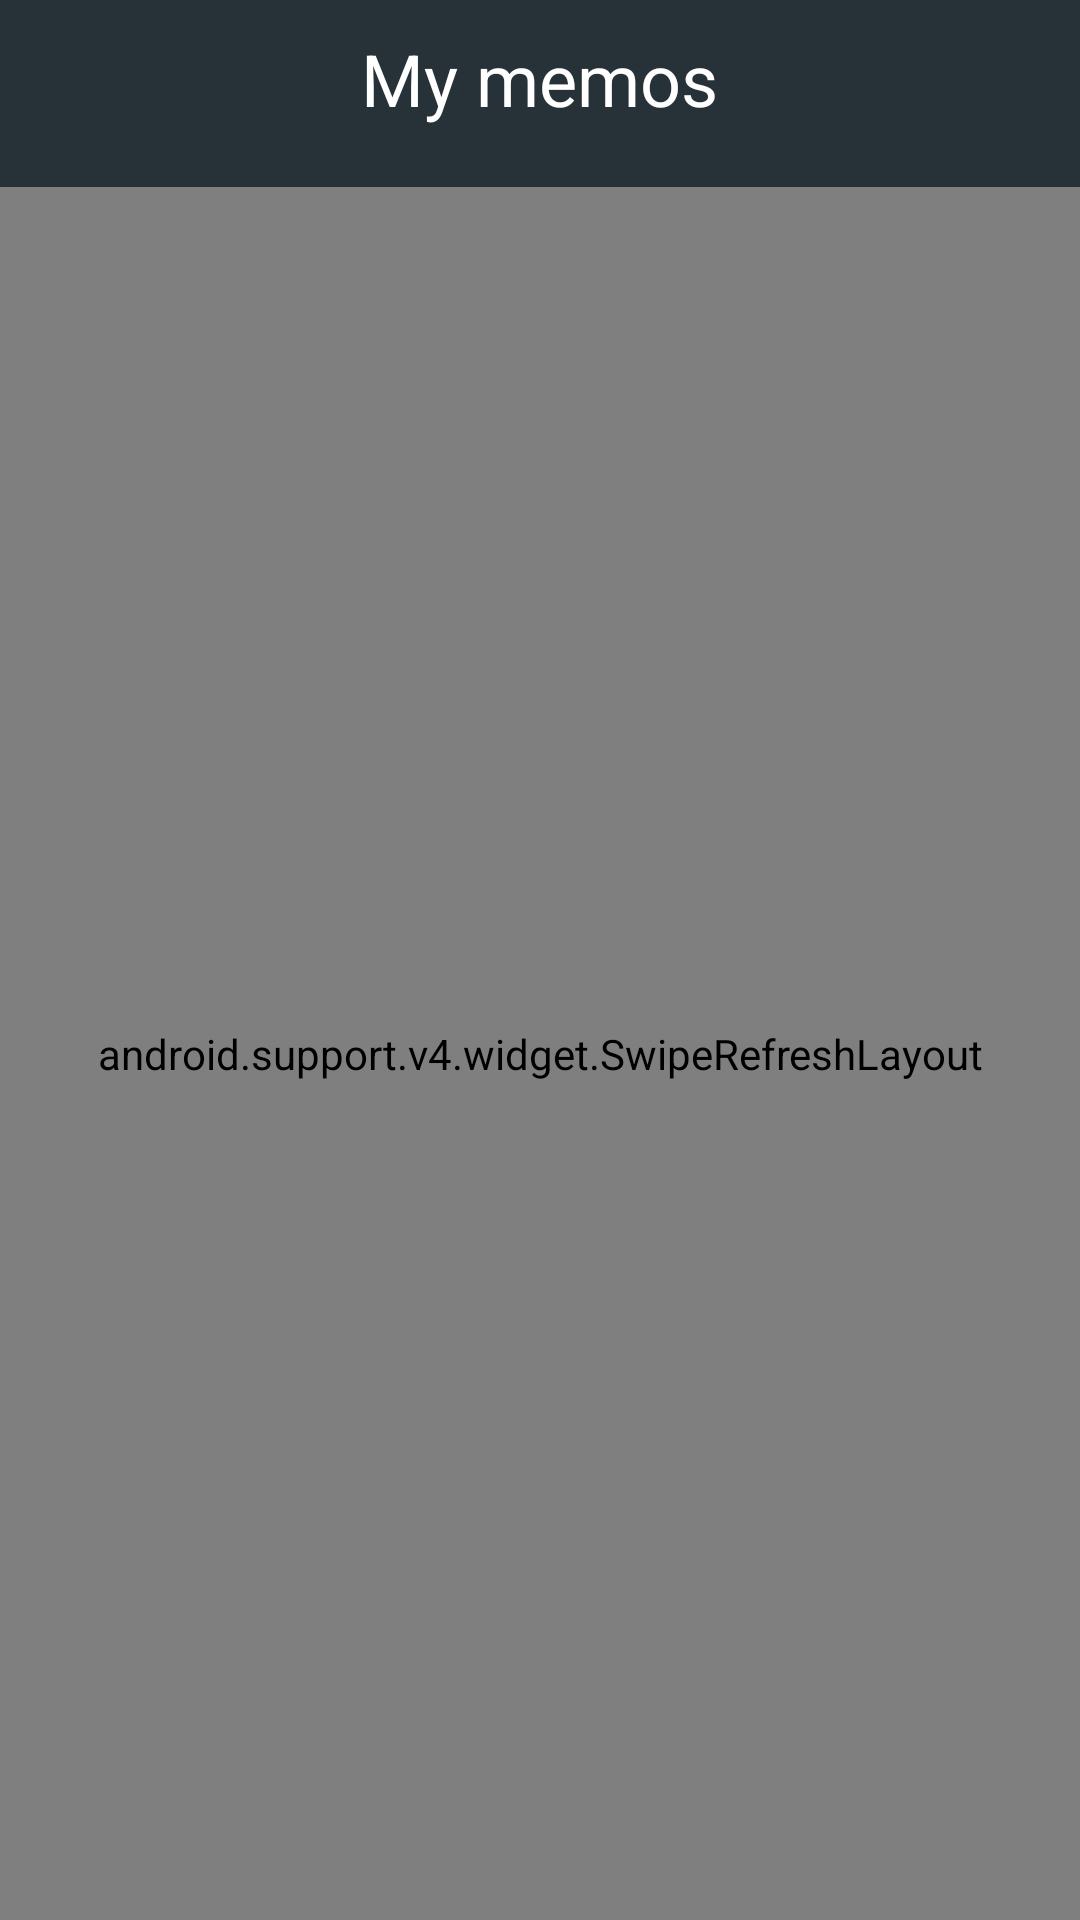

Produce the Android XML layout that renders to this screen, including the resource entries it uses.
<!-- AndroidManifest.xml: application theme AppTheme -->
<!-- res/layout/activity_memo_list.xml -->
<?xml version="1.0" encoding="utf-8"?>
<RelativeLayout
    android:id="@+id/mainLayout"
    xmlns:android="http://schemas.android.com/apk/res/android"
    xmlns:app="http://schemas.android.com/apk/res-auto"
    xmlns:tools="http://schemas.android.com/tools"
    android:layout_width="match_parent"
    android:layout_height="match_parent"
    android:background="@color/grey_90"
    android:orientation="vertical"
    tools:context=".MemoList">


    <TextView
        android:id="@+id/listOfMemos"
        android:layout_width="wrap_content"
        android:layout_height="wrap_content"
        android:text="My memos"
        android:layout_marginTop="10dp"
        android:layout_marginBottom="20dp"
        android:layout_centerHorizontal="true"
        android:textColor="#FFFFFF"
        android:textSize="24sp" />

    <ImageView
        android:layout_marginTop="15dp"
        android:layout_width="wrap_content"
        android:layout_height="wrap_content"
        android:layout_marginStart="10dp"
        android:onClick="backToHome"
        app:srcCompat="@drawable/ic_add_"/>

    <android.support.v4.widget.SwipeRefreshLayout
        android:id="@+id/swiperefresh"
        android:layout_below="@+id/listOfMemos"
        android:layout_width="match_parent"
        android:layout_height="match_parent">

        <android.support.v7.widget.RecyclerView
            android:id="@+id/memosRecyclerView"
            android:layout_width="match_parent"
            android:layout_height="match_parent">

        </android.support.v7.widget.RecyclerView>

    </android.support.v4.widget.SwipeRefreshLayout>

</RelativeLayout>
<!-- resources referenced by this layout -->
<resources>
  <color name="grey_90">#263238</color>
  <style name="AppTheme" parent="Theme.AppCompat.Light.NoActionBar">
          
          <item name="colorPrimary">@color/colorPrimary</item>
          <item name="colorPrimaryDark">@color/colorPrimaryDark</item>
          <item name="colorAccent">@color/colorAccent</item>
      </style>
  <color name="colorPrimary">#008577</color>
  <color name="colorPrimaryDark">#263238</color>
  <color name="colorAccent">#D81B60</color>
</resources>
